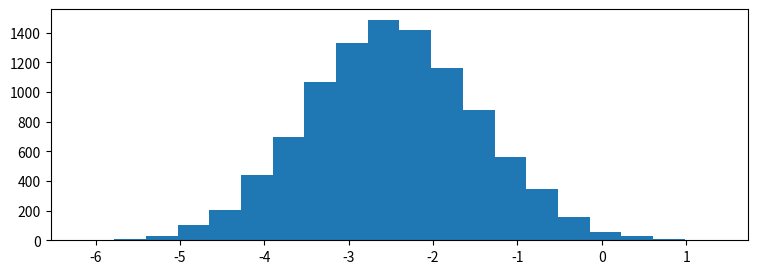

Source code (Python): (Note: this script raises an exception after producing the figure.)
import matplotlib.pyplot as plt
import numpy as np

%matplotlib notebook

# generate 4 random variables from the random, gamma, exponential, and uniform distributions
x1 = np.random.normal(-2.5, 1, 10000)
x2 = np.random.gamma(2, 1.5, 10000)
x3 = np.random.exponential(2, 10000)+7
x4 = np.random.uniform(14,20, 10000)

# plot the histograms
plt.figure(figsize=(9,3))
plt.hist(x1, normed=True, bins=20, alpha=0.5)
plt.hist(x2, normed=True, bins=20, alpha=0.5)
plt.hist(x3, normed=True, bins=20, alpha=0.5)
plt.hist(x4, normed=True, bins=20, alpha=0.5);
plt.axis([-7,21,0,0.6])

plt.text(x1.mean()-1.5, 0.5, 'x1\nNormal')
plt.text(x2.mean()-1.5, 0.5, 'x2\nGamma')
plt.text(x3.mean()-1.5, 0.5, 'x3\nExponential')
plt.text(x4.mean()-1.5, 0.5, 'x4\nUniform')

